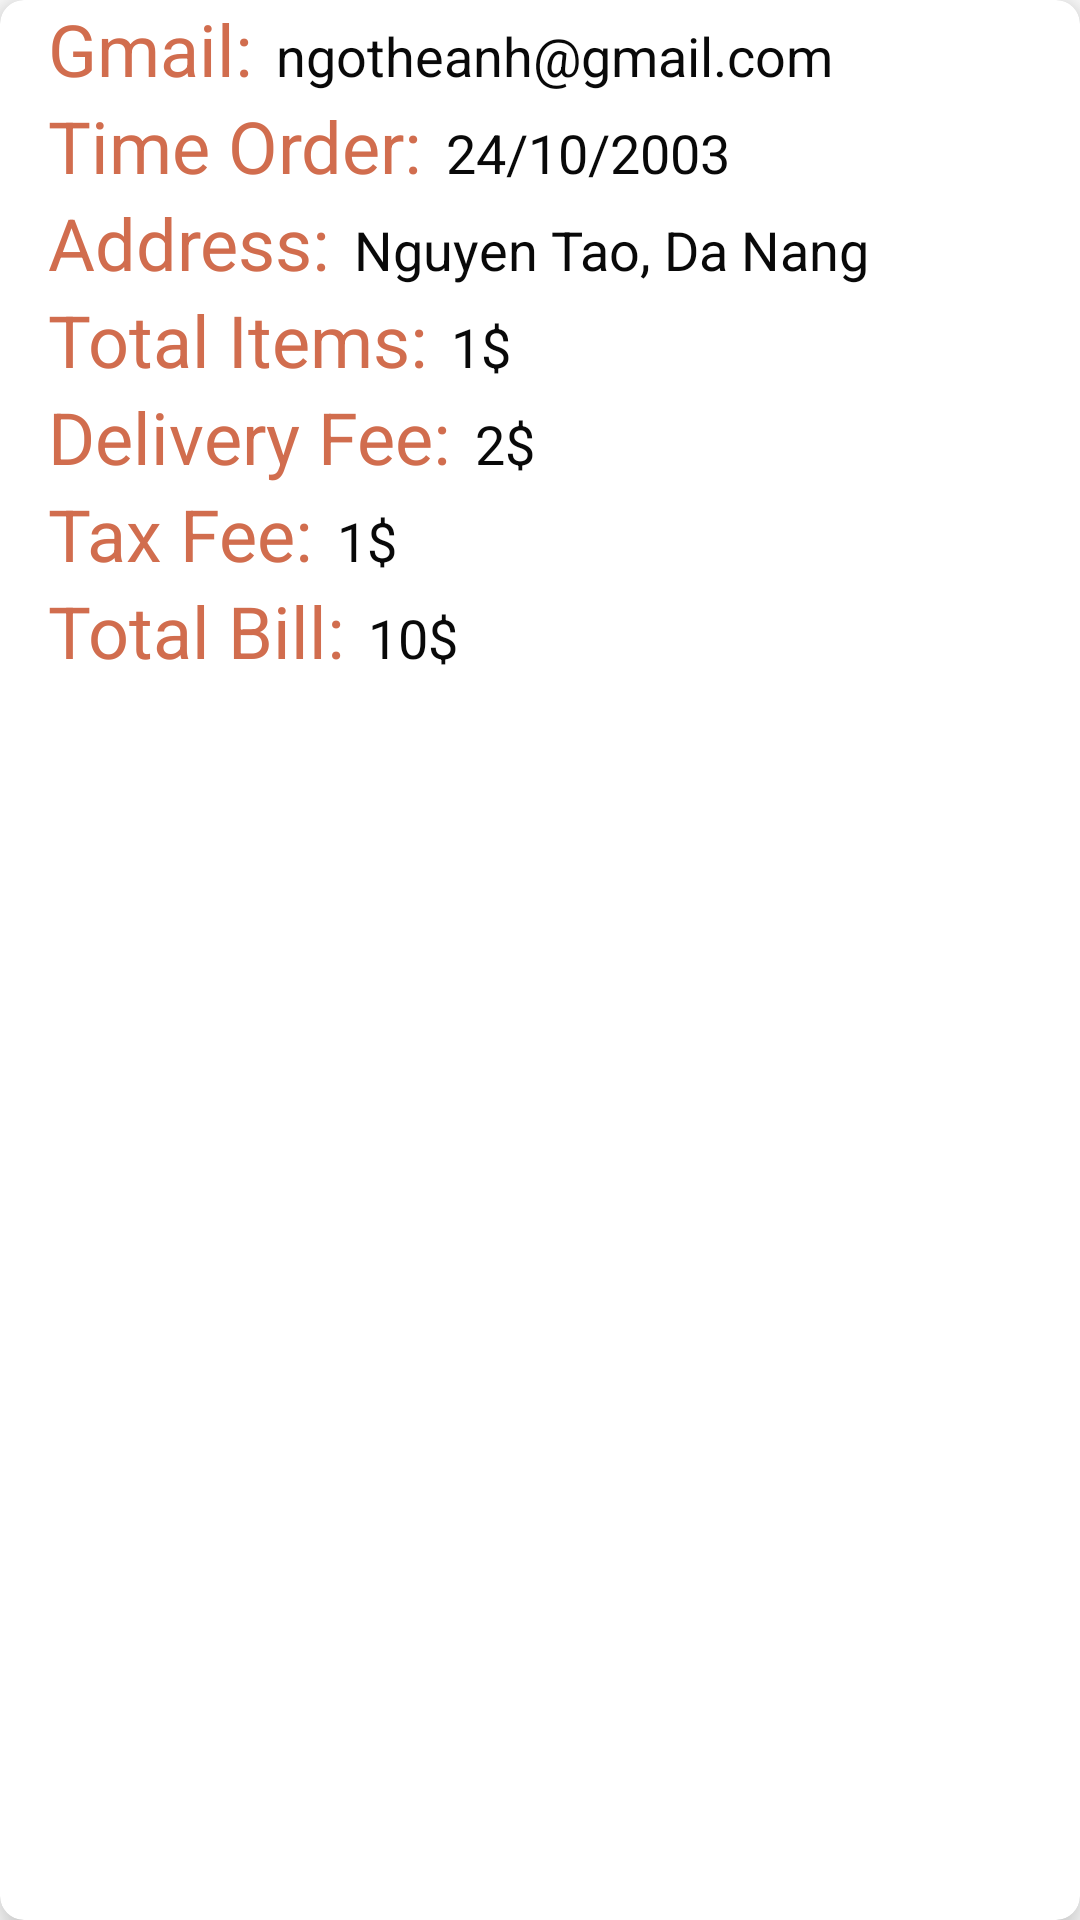

Layout XML and referenced resources for this Android screen:
<!-- AndroidManifest.xml: application theme Theme.DeliveryFoodApp -->
<!-- res/layout/viewholder_payment.xml -->
<?xml version="1.0" encoding="utf-8"?>
<androidx.cardview.widget.CardView xmlns:android="http://schemas.android.com/apk/res/android"
    android:layout_width="match_parent"
    android:layout_height="wrap_content"
    xmlns:app="http://schemas.android.com/apk/res-auto"
    app:cardElevation="8dp"
    app:cardCornerRadius="8dp"
    android:layout_margin="16dp">

    <LinearLayout
        android:layout_width="match_parent"
        android:layout_height="wrap_content"
        android:layout_marginLeft="16dp"
        android:orientation="vertical">

        <LinearLayout
            android:layout_width="wrap_content"
            android:layout_height="wrap_content"
            android:layout_gravity="center_vertical"
            android:orientation="horizontal">

            <TextView
                android:layout_width="wrap_content"
                android:layout_height="wrap_content"
                android:text="Gmail:"
                android:textColor="#D16D4E"
                android:textSize="24sp"/>

            <TextView
                android:id="@+id/txtGmail"
                android:layout_width="wrap_content"
                android:layout_height="wrap_content"
                android:text="ngotheanh@gmail.com"
                android:textColor="#090909"
                android:layout_marginLeft="8dp"
                android:textSize="18sp" />

        </LinearLayout>

    <LinearLayout
        android:layout_width="wrap_content"
        android:layout_height="wrap_content"
        android:layout_gravity="center_vertical"
        android:orientation="horizontal">

     <TextView
         android:layout_width="wrap_content"
         android:layout_height="wrap_content"
         android:text="Time Order:"
         android:textColor="#D16D4E"
         android:textSize="24sp"/>

      <TextView
          android:id="@+id/txtTimeOrder"
          android:layout_width="wrap_content"
          android:layout_height="wrap_content"
          android:text="24/10/2003"
          android:textColor="#090909"
          android:layout_marginLeft="8dp"
          android:textSize="18sp" />

    </LinearLayout>

        <LinearLayout
            android:layout_width="wrap_content"
            android:layout_height="wrap_content"
            android:layout_gravity="center_vertical"
            android:orientation="horizontal">

            <TextView
                android:layout_width="wrap_content"
                android:layout_height="wrap_content"
                android:text="Address:"
                android:textColor="#D16D4E"
                android:textSize="24sp"/>

            <TextView
                android:id="@+id/txtAddressOrder"
                android:layout_width="wrap_content"
                android:layout_height="wrap_content"
                android:text="Nguyen Tao, Da Nang"
                android:textColor="#090909"
                android:layout_marginLeft="8dp"
                android:layout_marginBottom="3dp"
                android:textSize="18sp" />

        </LinearLayout>

        <LinearLayout
            android:layout_width="wrap_content"
            android:layout_height="wrap_content"
            android:layout_gravity="center_vertical"
            android:orientation="horizontal">

            <TextView
                android:layout_width="wrap_content"
                android:layout_height="wrap_content"
                android:text="Total Items:"
                android:textColor="#D16D4E"
                android:textSize="24sp"/>

            <TextView
                android:id="@+id/txtTotalItemOrder"
                android:layout_width="wrap_content"
                android:layout_height="wrap_content"
                android:text="1$"
                android:textColor="#090909"
                android:layout_marginLeft="8dp"
                android:textSize="18sp" />

        </LinearLayout>

        <LinearLayout
            android:layout_width="wrap_content"
            android:layout_height="wrap_content"
            android:layout_gravity="center_vertical"
            android:orientation="horizontal">

            <TextView
                android:layout_width="wrap_content"
                android:layout_height="wrap_content"
                android:text="Delivery Fee:"
                android:textColor="#D16D4E"
                android:textSize="24sp"/>

            <TextView
                android:id="@+id/txtDeliveryOrder"
                android:layout_width="wrap_content"
                android:layout_height="wrap_content"
                android:text="2$"
                android:textColor="#090909"
                android:layout_marginLeft="8dp"
                android:textSize="18sp" />

        </LinearLayout>

        <LinearLayout
            android:layout_width="wrap_content"
            android:layout_height="wrap_content"
            android:layout_gravity="center_vertical"
            android:orientation="horizontal">

            <TextView
                android:layout_width="wrap_content"
                android:layout_height="wrap_content"
                android:text="Tax Fee:"
                android:textColor="#D16D4E"
                android:textSize="24sp"/>

            <TextView
                android:id="@+id/txtTaxFee"
                android:layout_width="wrap_content"
                android:layout_height="wrap_content"
                android:layout_marginLeft="8dp"
                android:text="1$"
                android:textColor="#090909"
                android:textSize="18sp" />

        </LinearLayout>

        <LinearLayout
            android:layout_width="wrap_content"
            android:layout_height="wrap_content"
            android:layout_gravity="center_vertical"
            android:orientation="horizontal">

            <TextView
                android:layout_width="wrap_content"
                android:layout_height="wrap_content"
                android:text="Total Bill:"
                android:textColor="#D16D4E"
                android:textSize="24sp"/>

            <TextView
                android:id="@+id/txtTotalBill"
                android:layout_width="wrap_content"
                android:layout_height="wrap_content"
                android:text="10$"
                android:textColor="#090909"
                android:layout_marginLeft="8dp"
                android:textSize="18sp" />

        </LinearLayout>

    </LinearLayout>

</androidx.cardview.widget.CardView>
<!-- resources referenced by this layout -->
<resources>
  <style name="Theme.DeliveryFoodApp" parent="Theme.MaterialComponents.Light.NoActionBar">
          
          <item name="colorPrimary">@color/orange</item>
          <item name="colorPrimaryVariant">@color/purple_700</item>
          <item name="colorOnPrimary">@color/white</item>
          
          <item name="colorSecondary">@color/teal_200</item>
          <item name="colorSecondaryVariant">@color/teal_700</item>
          <item name="colorOnSecondary">@color/black</item>
          
          <item name="android:statusBarColor">@color/black</item>
          
      </style>
  <color name="orange">#EA6136</color>
  <color name="purple_700">#FF3700B3</color>
  <color name="white">#FFFFFFFF</color>
  <color name="teal_200">#FF03DAC5</color>
  <color name="teal_700">#FF018786</color>
  <color name="black">#FF000000</color>
</resources>
